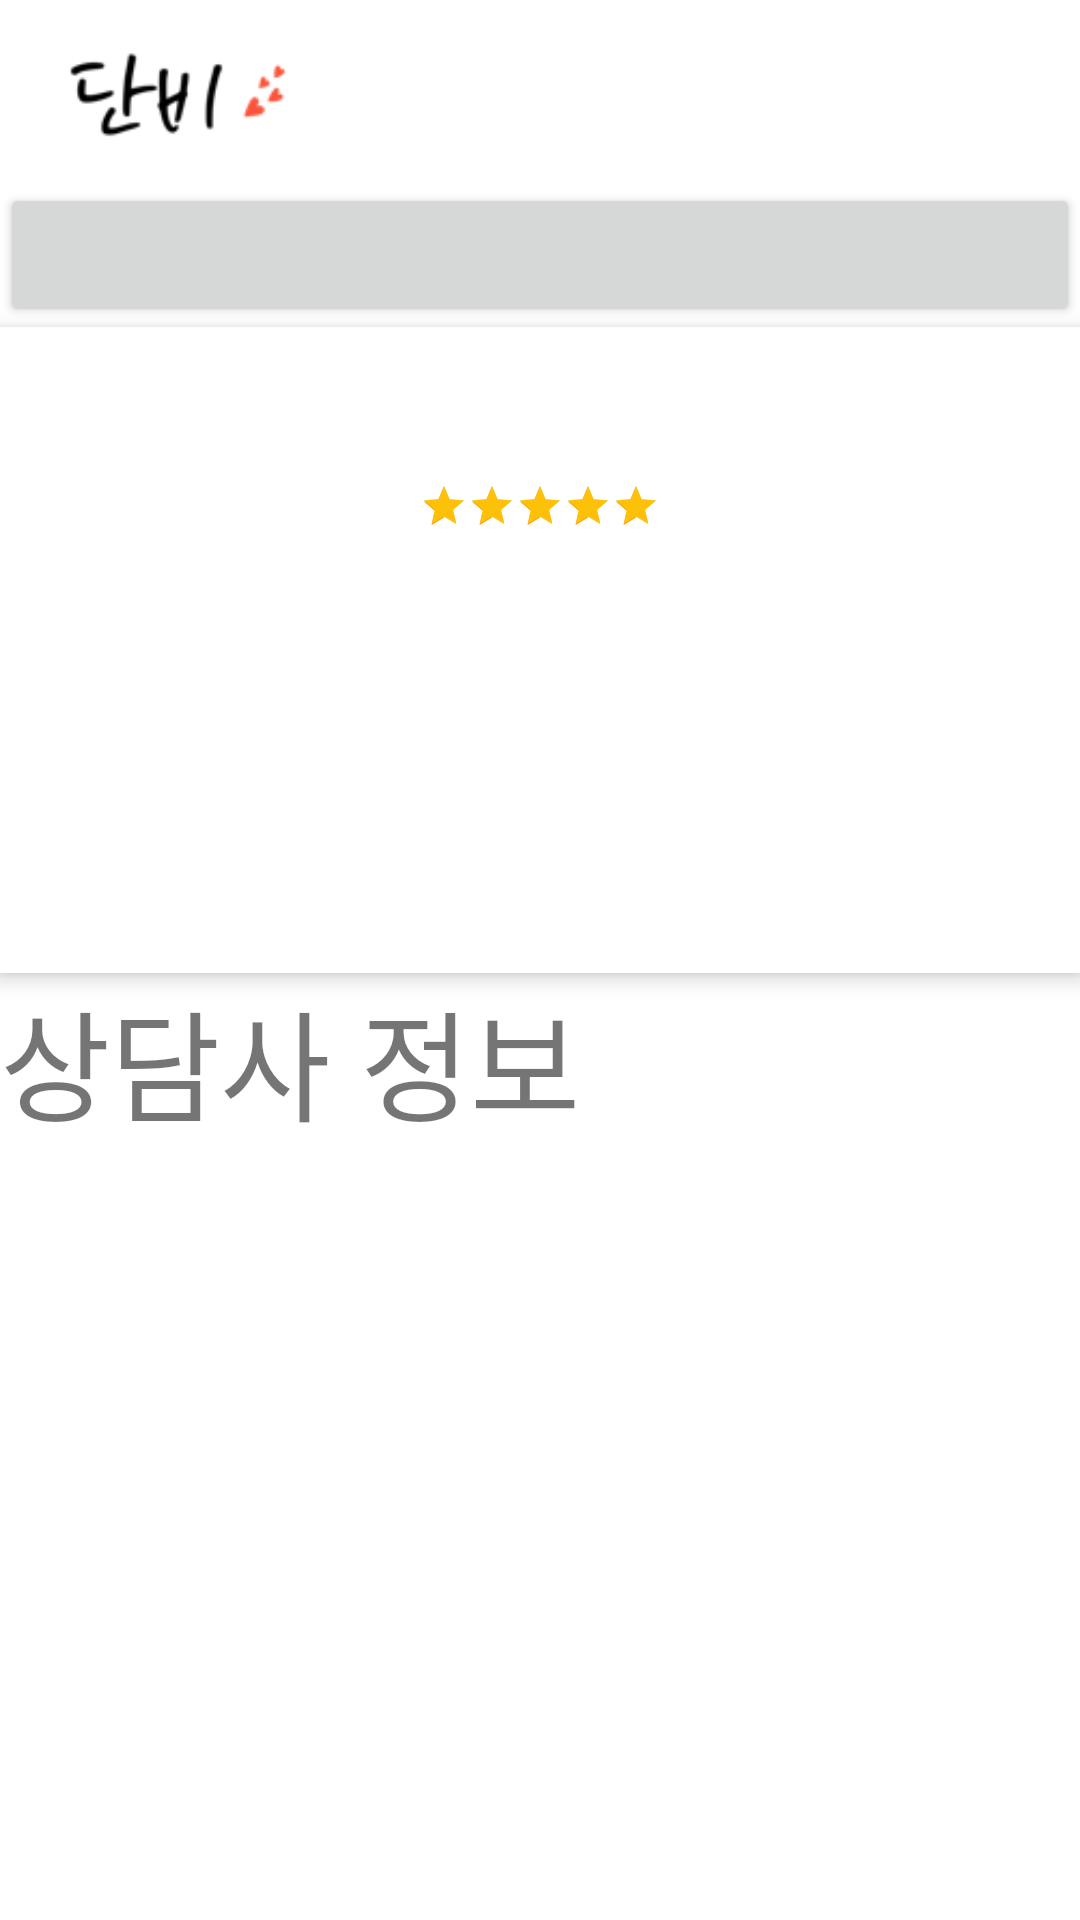

Write the Android layout XML for this screen, with the resource values it uses.
<!-- AndroidManifest.xml: application theme Theme.Danbidemo1 -->
<!-- res/layout/activity_clinic_introduction.xml -->
<?xml version="1.0" encoding="utf-8"?>
<RelativeLayout xmlns:android="http://schemas.android.com/apk/res/android"
    xmlns:app="http://schemas.android.com/apk/res-auto"
    xmlns:tools="http://schemas.android.com/tools"
    android:layout_width="match_parent"
    android:layout_height="match_parent"
    tools:context=".activity.ClinicIntroduction">

<LinearLayout
    android:layout_width="match_parent"
    android:layout_height="match_parent"
    android:orientation="vertical">

    <ImageView
        android:id="@+id/toplogo_img"
        android:layout_width="107dp"
        android:layout_height="61dp"
        app:srcCompat="@drawable/danbi_logo" />

    <Button
        android:id="@+id/back_button"
        android:layout_width="match_parent"
        android:layout_height="wrap_content"
        android:gravity="center_horizontal|center_vertical"
        android:textColor="#FF9800" />

    <LinearLayout
        android:layout_width="match_parent"
        android:layout_height="wrap_content"
        android:background="#FFFFFF"
        android:elevation="4dp"
        android:gravity="center"
        android:orientation="vertical">

        <TextView
            android:id="@+id/clinic_intro_name_text"
            android:layout_width="wrap_content"
            android:layout_height="wrap_content"
            android:layout_gravity="center"
            android:layout_weight="1"
            android:textColor="#000000"
            android:textSize="30sp" />

        <LinearLayout
            android:layout_width="match_parent"
            android:layout_height="wrap_content"
            android:background="#FFFFFF"
            android:orientation="vertical">

            <LinearLayout
                android:layout_width="match_parent"
                android:layout_height="match_parent"
                android:layout_marginTop="10dp"
                android:layout_weight="1"
                android:gravity="center"
                android:orientation="horizontal">

                <RatingBar
                    android:id="@+id/clinic_intro_rating"
                    style="@android:style/Widget.DeviceDefault.Light.RatingBar.Small"
                    android:layout_width="wrap_content"
                    android:layout_height="wrap_content"
                    android:layout_gravity="center"
                    android:layout_weight="0"
                    android:background="#FFFFFF"
                    android:backgroundTint="#FFFFFF"
                    android:foregroundGravity="center"
                    android:isIndicator="true"
                    android:max="6"
                    android:numStars="5"
                    android:progressTint="#FFC107"
                    android:rating="5"
                    android:secondaryProgressTint="#FF9800"
                    android:stepSize="0.5" />

                <TextView
                    android:id="@+id/rating_number"
                    android:layout_width="wrap_content"
                    android:layout_height="wrap_content"
                    android:layout_gravity="center"
                    android:layout_weight="0"
                    android:gravity="center"
                    android:textColor="#000000" />
            </LinearLayout>

            <LinearLayout
                android:layout_width="match_parent"
                android:layout_height="match_parent"
                android:layout_weight="1"
                android:orientation="horizontal">

                <ImageView
                    android:id="@+id/clinic_profile_img"
                    android:layout_width="100dp"
                    android:layout_height="100dp"
                    android:layout_weight="0"
                    tools:srcCompat="@drawable/danbi_logo" />

                <LinearLayout
                    android:layout_width="wrap_content"
                    android:layout_height="wrap_content"
                    android:layout_weight="1"
                    android:orientation="vertical"
                    android:padding="10dp">

                    <TextView
                        android:id="@+id/clinic_intro_address_text"
                        android:layout_width="wrap_content"
                        android:layout_height="wrap_content"
                        android:layout_margin="5dp"
                        android:layout_weight="1" />

                    <TextView
                        android:id="@+id/clinic_intro_phoneNumber_text"
                        android:layout_width="wrap_content"
                        android:layout_height="wrap_content"
                        android:layout_margin="5dp"
                        android:layout_weight="1" />

                    <TextView
                        android:id="@+id/clinic_intro_email_text"
                        android:layout_width="wrap_content"
                        android:layout_height="wrap_content"
                        android:layout_margin="5dp"
                        android:layout_weight="1" />

                </LinearLayout>
            </LinearLayout>

        </LinearLayout>

        <TextView
            android:id="@+id/clinic_intro_expertise"
            android:layout_width="wrap_content"
            android:layout_height="wrap_content"
            android:layout_margin="10dp"
            android:layout_weight="1"
            android:textColor="#9C27B0" />

    </LinearLayout>

    <LinearLayout
        android:layout_width="match_parent"
        android:layout_height="wrap_content"
        android:orientation="horizontal">

        <TextView
            android:id="@+id/counselor_introduction_text"
            android:layout_width="wrap_content"
            android:layout_height="wrap_content"
            android:layout_weight="1"
            android:textSize="40sp"
            android:text="상담사 정보" />
    </LinearLayout>

    <androidx.recyclerview.widget.RecyclerView
        android:id="@+id/counseling_center_intro_recycler"
        android:layout_width="match_parent"
        android:layout_height="match_parent"
        android:background="#FFFFFF" />

</LinearLayout>

    <include
        layout="@layout/loading"
        android:layout_width="match_parent"
        android:layout_height="match_parent"
        android:visibility="gone"/>
</RelativeLayout>
<!-- res/layout/loading.xml (included above) -->
<?xml version="1.0" encoding="utf-8"?>
<RelativeLayout xmlns:android="http://schemas.android.com/apk/res/android"
    xmlns:app="http://schemas.android.com/apk/res-auto"
    xmlns:tools="http://schemas.android.com/tools"
    android:id="@+id/layout_loading"
    android:layout_width="match_parent"
    android:layout_height="match_parent"
    android:background="#66BDA9A9">

    <ProgressBar
        android:id="@+id/progressBar"
        android:layout_width="wrap_content"
        android:layout_height="wrap_content"
        android:layout_centerInParent="true" />
</RelativeLayout>
<!-- resources referenced by this layout -->
<resources>
  <!-- drawable danbi_logo: png bitmap (drawable, 3173 bytes) -->
  <style name="Theme.Danbidemo1" parent="Theme.MaterialComponents.DayNight.DarkActionBar">
          
          <item name="colorPrimary">@color/white</item>
          <item name="colorPrimaryVariant">@color/teal_200</item>
          <item name="colorOnPrimary">@color/white</item>
          
          <item name="colorSecondary">@color/teal_200</item>
          <item name="colorSecondaryVariant">@color/teal_700</item>
          <item name="colorOnSecondary">@color/black</item>
          
          <item name="android:statusBarColor" tools:targetApi="l">?attr/colorPrimaryVariant</item>
          
  
      </style>
  <!-- not gathered from this repository: default colours our renderer supplied (Android Studio template values) -->
  <color name="teal_200">#FF03DAC5</color>
  <color name="teal_700">#FF018786</color>
  <color name="black">#FF000000</color>
  <color name="white">#FFFFFFFF</color>
</resources>
